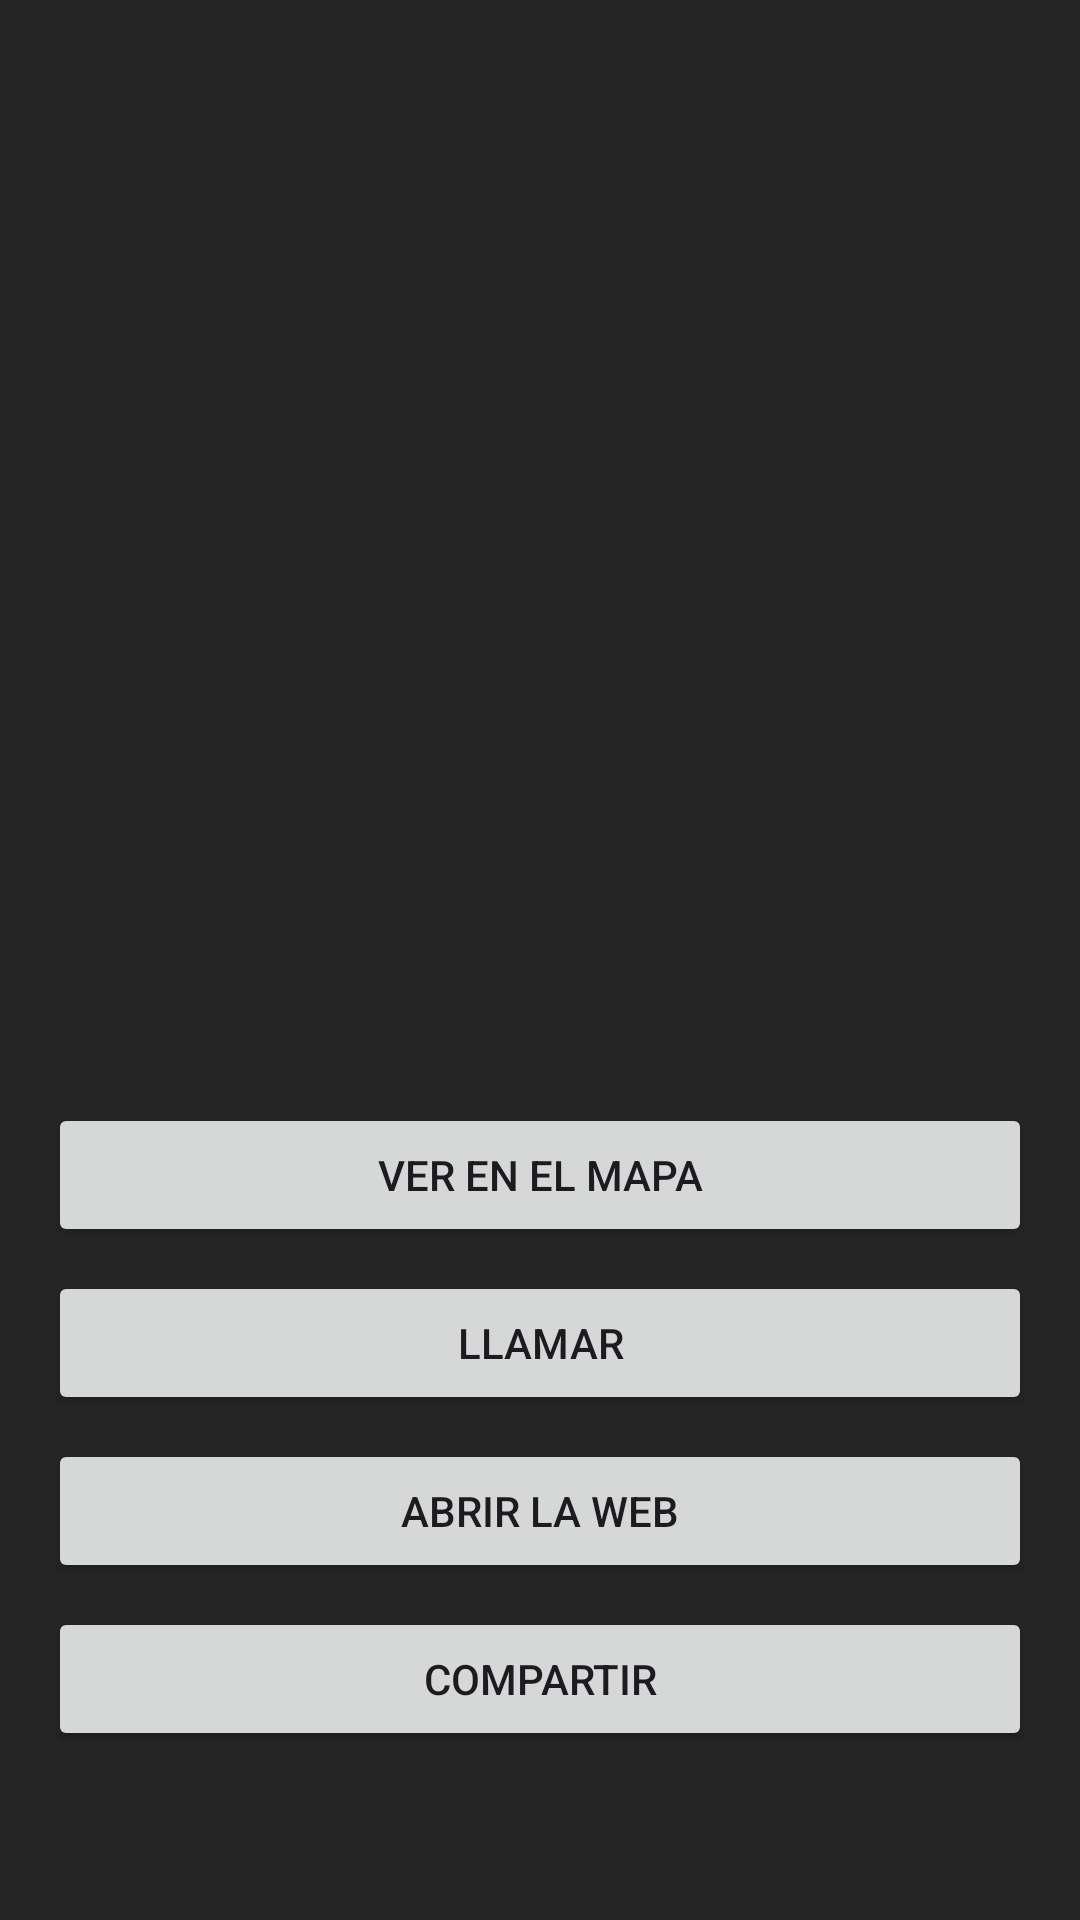

Here is an Android app screen rendered from its layout file. Give the layout XML and the strings, colors and styles it references.
<!-- AndroidManifest.xml: application theme Theme.GuiaTurista -->
<!-- res/layout/detalle_bigben.xml -->
<?xml version="1.0" encoding="utf-8"?>
<androidx.constraintlayout.widget.ConstraintLayout xmlns:android="http://schemas.android.com/apk/res/android"
    xmlns:app="http://schemas.android.com/apk/res-auto"
    xmlns:tools="http://schemas.android.com/tools"
    android:layout_width="match_parent"
    android:layout_height="match_parent"
    android:background="#262525"
    tools:context=".DetalleActivity">

    <ScrollView
        android:layout_width="match_parent"
        android:layout_height="match_parent"
        app:layout_constraintBottom_toBottomOf="parent"
        app:layout_constraintEnd_toEndOf="parent"
        app:layout_constraintStart_toStartOf="parent"
        app:layout_constraintTop_toTopOf="parent">

        <androidx.constraintlayout.widget.ConstraintLayout
            android:layout_width="match_parent"
            android:layout_height="wrap_content"
            android:padding="16dp">

            <com.google.android.material.imageview.ShapeableImageView
                android:id="@+id/imgDetail"
                android:layout_width="match_parent"
                android:layout_height="220dp"
                android:scaleType="centerCrop"
                app:layout_constraintEnd_toEndOf="parent"
                app:layout_constraintStart_toStartOf="parent"
                app:layout_constraintTop_toTopOf="parent"
                app:shapeAppearanceOverlay="@style/EsquinasRedondeadas"
                tools:srcCompat="@drawable/bigben" />

            <TextView
                android:id="@+id/txtDetailNombre"
                android:layout_width="match_parent"
                android:layout_height="wrap_content"
                android:layout_marginTop="16dp"
                android:textColor="#FFFFFF"
                android:textSize="26sp"
                android:textStyle="bold"
                app:layout_constraintEnd_toEndOf="parent"
                app:layout_constraintStart_toStartOf="parent"
                app:layout_constraintTop_toBottomOf="@+id/imgDetail"
                tools:text="Big Ben" />

            <TextView
                android:id="@+id/txtDetailDireccion"
                android:layout_width="match_parent"
                android:layout_height="wrap_content"
                android:layout_marginTop="4dp"
                android:textColor="#CCCCCC"
                android:textSize="16sp"
                app:layout_constraintEnd_toEndOf="parent"
                app:layout_constraintStart_toStartOf="parent"
                app:layout_constraintTop_toBottomOf="@+id/txtDetailNombre"
                tools:text="Westminster, London" />

            <TextView
                android:id="@+id/txtDetailDescripcion"
                android:layout_width="match_parent"
                android:layout_height="wrap_content"
                android:layout_marginTop="12dp"
                android:textColor="#FFFFFF"
                android:textSize="14sp"
                app:layout_constraintEnd_toEndOf="parent"
                app:layout_constraintStart_toStartOf="parent"
                app:layout_constraintTop_toBottomOf="@+id/txtDetailDireccion"
                tools:text="Famoso reloj de la torre del Parlamento en Westminster, uno de los monumentos más emblemáticos y visitados de la ciudad de Londres." />

            <Button
                android:id="@+id/btnMapa"
                android:layout_width="match_parent"
                android:layout_height="wrap_content"
                android:layout_marginTop="24dp"
                android:text="Ver en el mapa"
                app:layout_constraintEnd_toEndOf="parent"
                app:layout_constraintStart_toStartOf="parent"
                app:layout_constraintTop_toBottomOf="@+id/txtDetailDescripcion" />

            <Button
                android:id="@+id/btnLlamar"
                android:layout_width="match_parent"
                android:layout_height="wrap_content"
                android:layout_marginTop="8dp"
                android:text="Llamar"
                app:layout_constraintEnd_toEndOf="parent"
                app:layout_constraintStart_toStartOf="parent"
                app:layout_constraintTop_toBottomOf="@+id/btnMapa" />

            <Button
                android:id="@+id/btnWeb"
                android:layout_width="match_parent"
                android:layout_height="wrap_content"
                android:layout_marginTop="8dp"
                android:text="Abrir la Web"
                app:layout_constraintEnd_toEndOf="parent"
                app:layout_constraintStart_toStartOf="parent"
                app:layout_constraintTop_toBottomOf="@+id/btnLlamar" />

            <Button
                android:id="@+id/btnCompartir"
                android:layout_width="match_parent"
                android:layout_height="wrap_content"
                android:layout_marginTop="8dp"
                android:text="Compartir"
                app:layout_constraintEnd_toEndOf="parent"
                app:layout_constraintStart_toStartOf="parent"
                app:layout_constraintTop_toBottomOf="@+id/btnWeb" />

        </androidx.constraintlayout.widget.ConstraintLayout>
    </ScrollView>

</androidx.constraintlayout.widget.ConstraintLayout>
<!-- resources referenced by this layout -->
<resources>
  <style name="EsquinasRedondeadas">
          <item name="cornerFamily">rounded</item>
          <item name="cornerSize">16dp</item>
      </style>
  <style name="Theme.GuiaTurista" parent="Base.Theme.GuiaTurista" />
  <style name="Base.Theme.GuiaTurista" parent="Theme.Material3.DayNight.NoActionBar">
          
          
      </style>
</resources>
